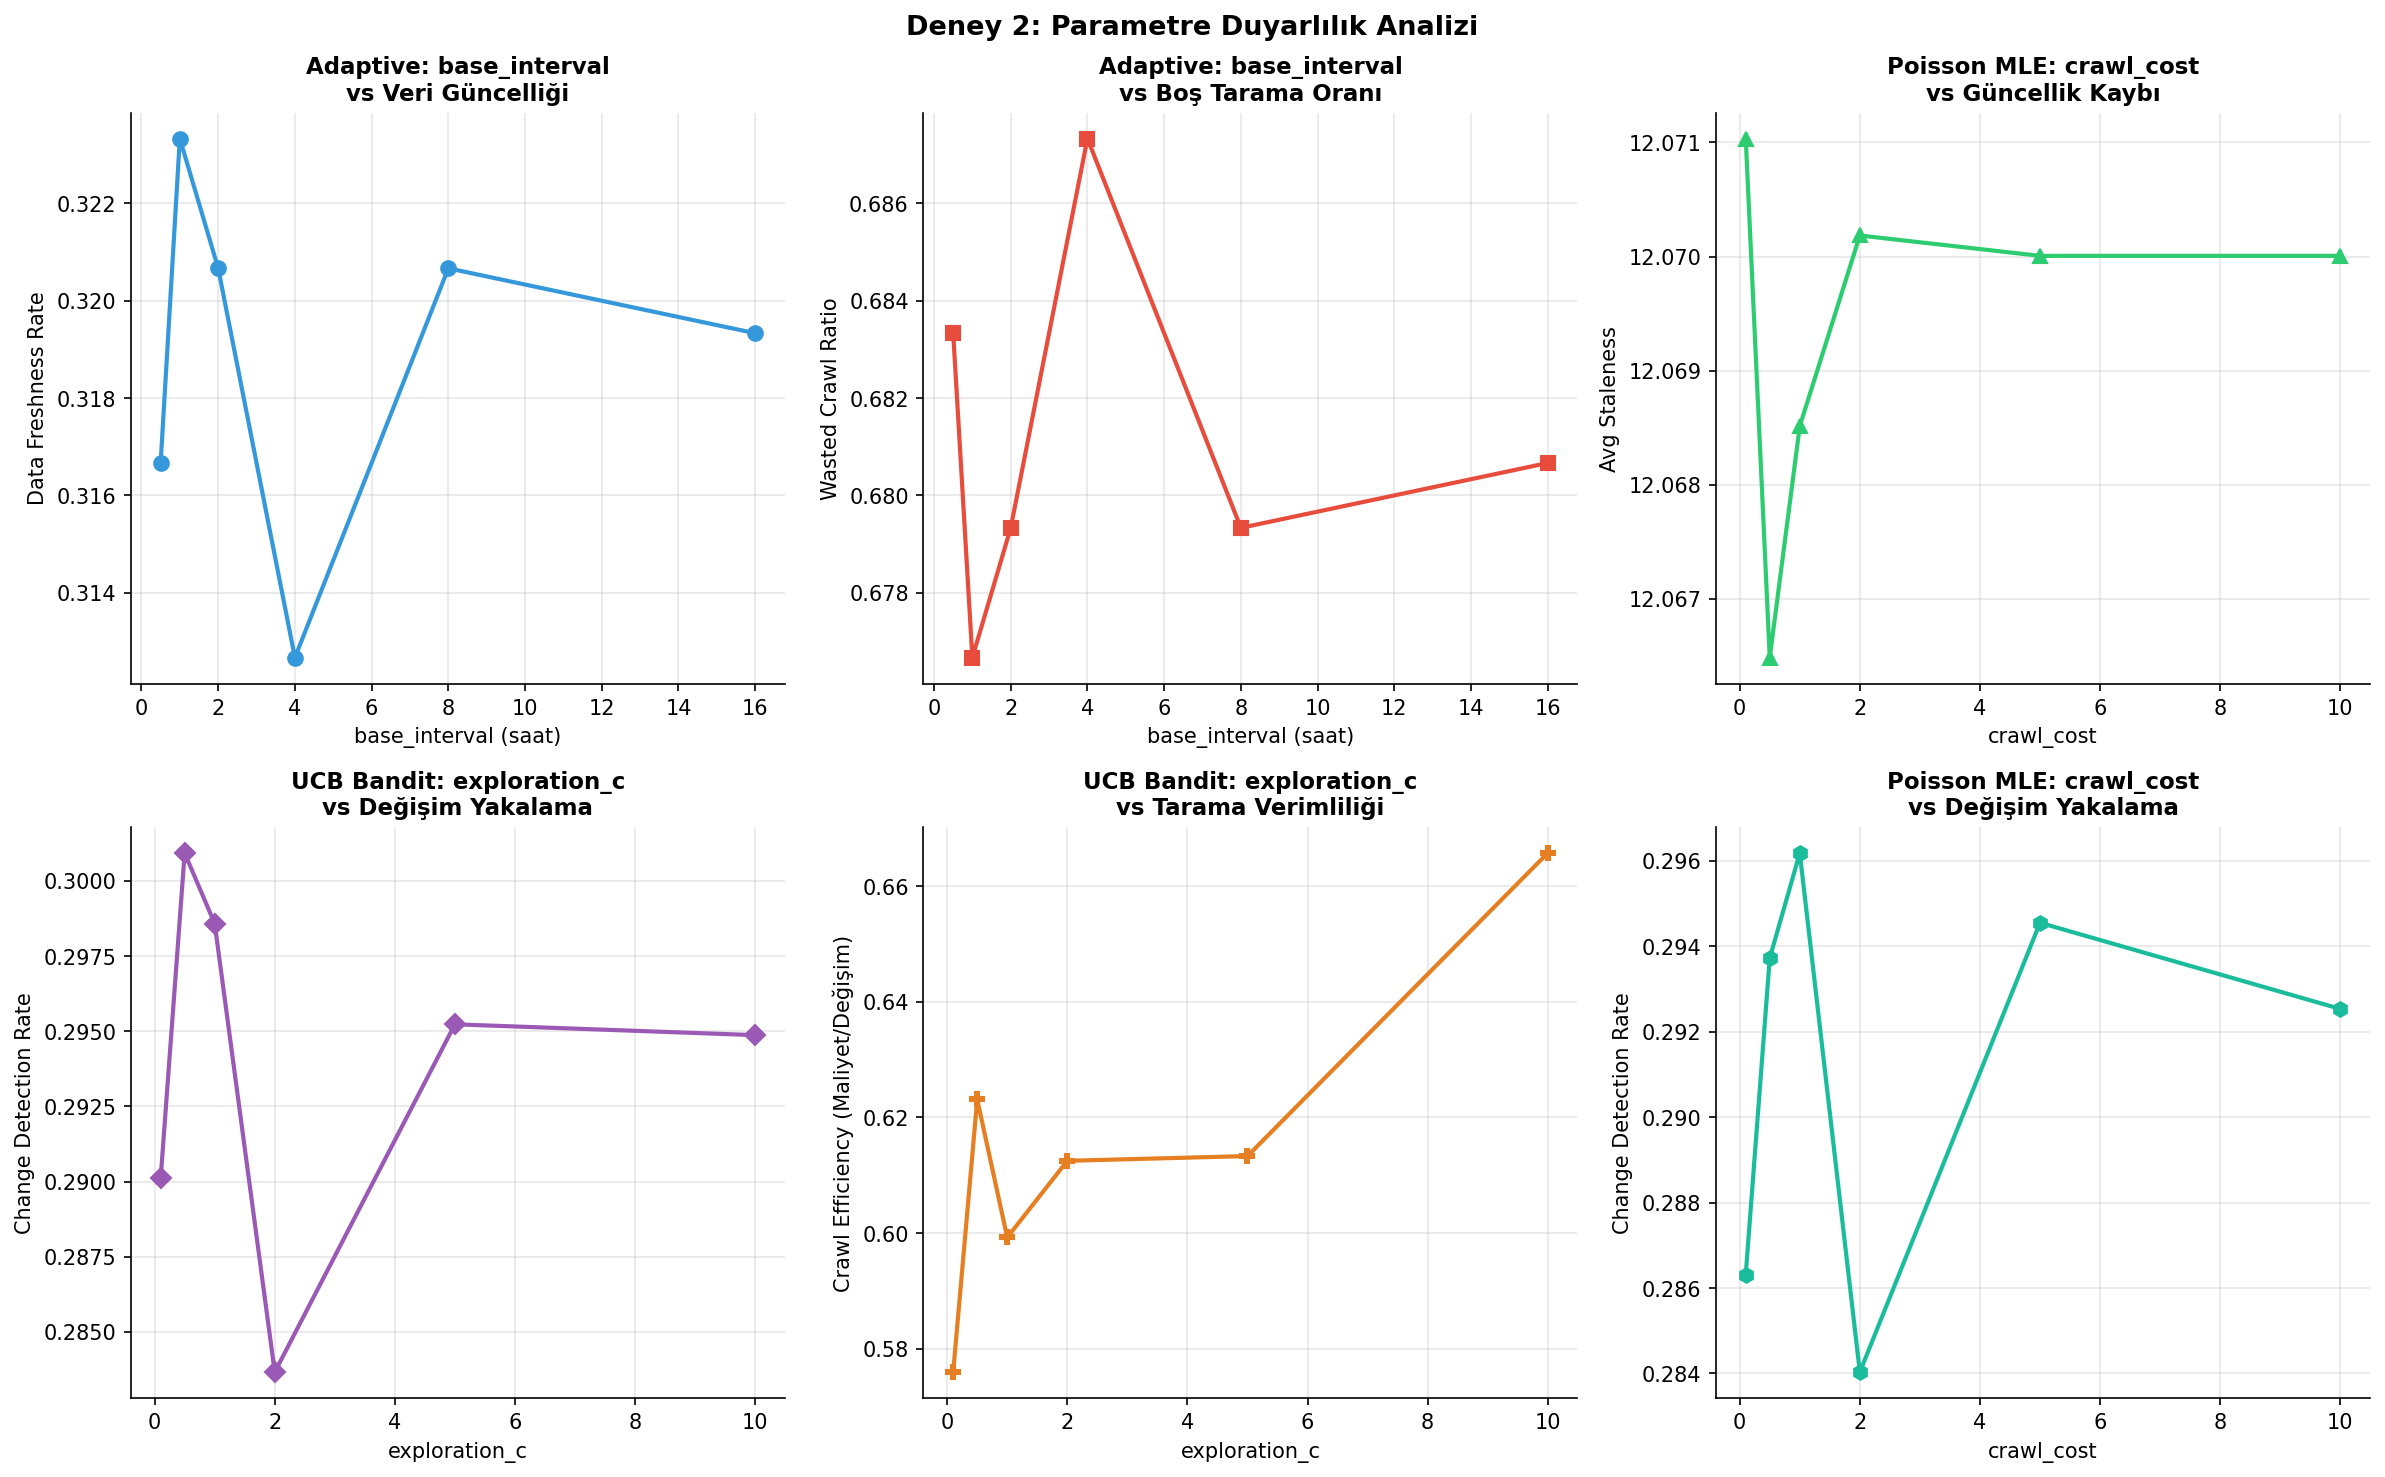

The file beside this chart, header and first rows:
Algorithm, Total Crawls, Changes Detected, Data Freshness Rate, Crawl Efficiency, Total Resource Cost, Change Detection Rate, Wasted Crawl Ratio, Avg Staleness, Throughput, Wall Clock Time (s), param_name, param_value, algorithm_group
Adaptive Crawling (bi=0.5), 1500, 475, 0.3167, 0.679, 322.5, 0.2978, 0.6833, 12.06, 6.012, 0.03, base_interval, 0.5, Adaptive
Adaptive Crawling (bi=1.0), 1500, 485, 0.3233, 0.6376, 309.2, 0.2965, 0.6767, 12.07, 6.012, 0.027, base_interval, 1.0, Adaptive
Adaptive Crawling (bi=2.0), 1500, 481, 0.3207, 0.6277, 301.9, 0.2917, 0.6793, 12.07, 6.012, 0.03, base_interval, 2.0, Adaptive
Adaptive Crawling (bi=4.0), 1500, 469, 0.3127, 0.6618, 310.4, 0.2918, 0.6873, 12.07, 6.012, 0.031, base_interval, 4.0, Adaptive
Adaptive Crawling (bi=8.0), 1500, 481, 0.3207, 0.638, 306.9, 0.2891, 0.6793, 12.07, 6.012, 0.033, base_interval, 8.0, Adaptive
Adaptive Crawling (bi=16.0), 1500, 479, 0.3193, 0.6639, 318.0, 0.2977, 0.6807, 12.07, 6.012, 0.034, base_interval, 16.0, Adaptive
Adaptive Crawling (w=3), 1500, 481, 0.3207, 0.6103, 293.6, 0.2788, 0.6793, 12.07, 6.012, 0.042, window_size, 3.0, Adaptive
Adaptive Crawling (w=5), 1500, 470, 0.3133, 0.6608, 310.6, 0.293, 0.6867, 12.08, 6.012, 0.036, window_size, 5.0, Adaptive
Adaptive Crawling (w=10), 1500, 480, 0.32, 0.6035, 289.7, 0.2878, 0.68, 12.07, 6.012, 0.029, window_size, 10.0, Adaptive
Adaptive Crawling (w=20), 1500, 479, 0.3193, 0.6751, 323.4, 0.2939, 0.6807, 12.06, 6.012, 0.031, window_size, 20.0, Adaptive
Adaptive Crawling (w=50), 1500, 481, 0.3207, 0.6272, 301.7, 0.3083, 0.6793, 12.07, 6.012, 0.029, window_size, 50.0, Adaptive
Priority Queue (1.0,1.0,1.0), 1500, 484, 0.3227, 0.454, 219.7, 0.2924, 0.6773, 13.78, 6.012, 0.062, α=1.0,β=1.0,γ=1.0, 1.0, PriorityQueue
Priority Queue (2.0,1.0,1.0), 1500, 475, 0.3167, 0.5189, 246.5, 0.2943, 0.6833, 13.91, 6.012, 0.056, α=2.0,β=1.0,γ=1.0, 2.0, PriorityQueue
Priority Queue (1.0,2.0,1.0), 1500, 492, 0.328, 0.4857, 239, 0.3017, 0.672, 13.5, 6.012, 0.054, α=1.0,β=2.0,γ=1.0, 1.0, PriorityQueue
Priority Queue (1.0,1.0,2.0), 1500, 493, 0.3287, 0.4874, 240.3, 0.2935, 0.6713, 13.69, 6.012, 0.054, α=1.0,β=1.0,γ=2.0, 1.0, PriorityQueue
Priority Queue (0.5,2.0,0.5), 1500, 479, 0.3193, 0.4423, 211.8, 0.294, 0.6807, 14.35, 6.012, 0.058, α=0.5,β=2.0,γ=0.5, 0.5, PriorityQueue
Priority Queue (2.0,2.0,0.5), 1500, 491, 0.3273, 0.5509, 270.5, 0.299, 0.6727, 13.2, 6.012, 0.054, α=2.0,β=2.0,γ=0.5, 2.0, PriorityQueue
Poisson MLE (c=0.1), 1500, 477, 0.318, 0.6483, 309.3, 0.2863, 0.682, 12.07, 6.012, 0.033, crawl_cost, 0.1, Poisson
Poisson MLE (c=0.5), 1500, 482, 0.3213, 0.6426, 309.7, 0.2937, 0.6787, 12.07, 6.012, 0.032, crawl_cost, 0.5, Poisson
Poisson MLE (c=1.0), 1500, 481, 0.3207, 0.6617, 318.3, 0.2962, 0.6793, 12.07, 6.012, 0.028, crawl_cost, 1.0, Poisson
Poisson MLE (c=2.0), 1500, 482, 0.3213, 0.6401, 308.5, 0.284, 0.6787, 12.07, 6.012, 0.03, crawl_cost, 2.0, Poisson
Poisson MLE (c=5.0), 1500, 481, 0.3207, 0.6286, 302.3, 0.2945, 0.6793, 12.07, 6.012, 0.035, crawl_cost, 5.0, Poisson
Poisson MLE (c=10.0), 1500, 478, 0.3187, 0.6537, 312.4, 0.2925, 0.6813, 12.07, 6.012, 0.033, crawl_cost, 10.0, Poisson
UCB Bandit (c=0.1), 1500, 481, 0.3207, 0.5759, 277, 0.2901, 0.6793, 13.81, 6.012, 0.074, exploration_c, 0.1, UCB
UCB Bandit (c=0.5), 1500, 486, 0.324, 0.6231, 302.8, 0.3009, 0.676, 12.34, 6.012, 0.072, exploration_c, 0.5, UCB
UCB Bandit (c=1.0), 1500, 484, 0.3227, 0.5992, 290, 0.2986, 0.6773, 12.25, 6.012, 0.073, exploration_c, 1.0, UCB
UCB Bandit (c=2.0), 1500, 474, 0.316, 0.6125, 290.3, 0.2837, 0.684, 12.24, 6.012, 0.103, exploration_c, 2.0, UCB
UCB Bandit (c=5.0), 1500, 483, 0.322, 0.6133, 296.2, 0.2952, 0.678, 12.1, 6.012, 0.077, exploration_c, 5.0, UCB
UCB Bandit (c=10.0), 1500, 483, 0.322, 0.6658, 321.6, 0.2949, 0.678, 12.09, 6.012, 0.076, exploration_c, 10.0, UCB
